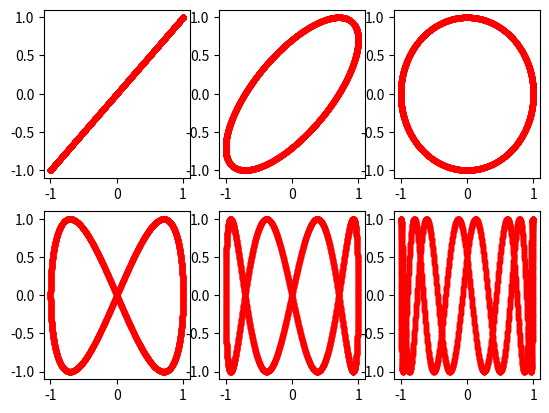

Source code (Python):
import numpy as np
import matplotlib.pyplot as plt 

# set parameters
row=2
col=3

def plot_lis(t,n,phi,k):
    plt.subplot(row,col,k)
    x=np.cos(t)
    y=np.cos(n*t+phi)
    plt.plot(x,y,'r.')
    return

t=np.linspace(0,20*np.pi,4000)

# set initial conditions
n=np.array([1, 1, 1, 2, 4, 8, 2/3.0, 4/3.0, 4/5.0])
phi=np.array([0, np.pi/4, np.pi/2, np.pi/2, np.pi/2, -1.0*np.pi/3, np.pi/2, np.pi/2, np.pi/2])

# plot all six graphs
for i in range(6):
    plot_lis(t,n[i],phi[i],i+1)

plt.savefig('plot_lissajous.png',dpi=120)
plt.show()
